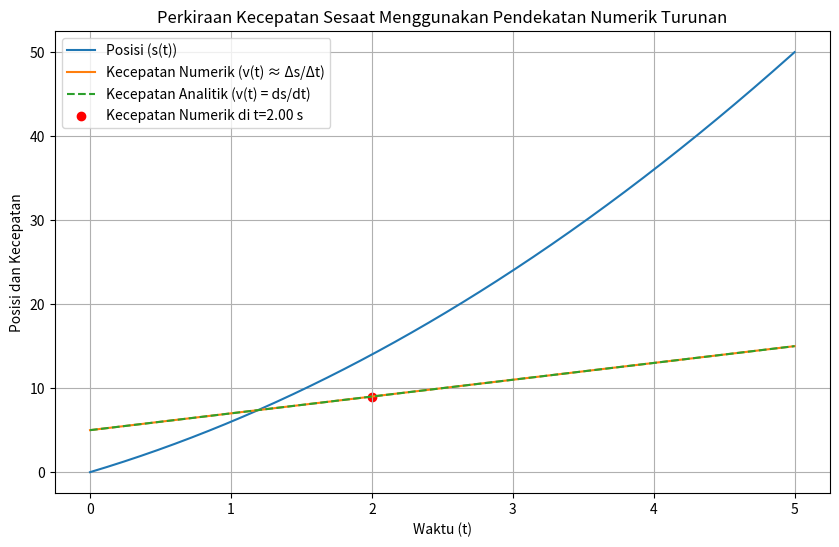

Write Python code to recreate this figure.
# -*- coding: utf-8 -*-
"""
Created on Sat May  3 08:43:06 2025

[redacted]
"""

#spidometer
import numpy as np
import matplotlib.pyplot as plt

def posisi(t):

  """
  Fungsi yang merepresentasikan posisi objek sebagai fungsi waktu.
  Dalam kasus nyata, ini akan menjadi data sensor dari spidometer.
  Contoh: Gerak dengan percepatan konstan
  """
  a = 2  # Percepatan (m/s^2)
  v0 = 5 # Kecepatan awal (m/s)
  s0 = 0 # Posisi awal (m)
  return 0.5 * a * t**2 + v0 * t + s0

def kecepatan_sesaat_numerik(posisi_fungsi, waktu, delta_t=0.001):
  """
  Memperkirakan kecepatan sesaat pada waktu tertentu menggunakan pendekatan numerik
  dari definisi turunan (limit).
  """
  # Kecepatan sesaat didekati oleh perubahan posisi dibagi perubahan waktu
  # dalam interval waktu yang sangat kecil.
  return (posisi_fungsi(waktu + delta_t) - posisi_fungsi(waktu)) / delta_t
       #    misal, posisi=5, waktu=2, (5(2+0.001) - 5(2))  / 0.001
       
       
# Contoh Penggunaan
waktu_titik = 2  # Waktu di mana kita ingin memperkirakan kecepatan sesaat
kecepatan = kecepatan_sesaat_numerik(posisi, waktu_titik)
print(f"Perkiraan kecepatan sesaat pada waktu {waktu_titik} detik: {kecepatan:.2f} m/s")

# Visualisasi (opsional)
waktu_arr = np.linspace(0, 5, 500)
#print(waktu_arr);
posisi_arr = posisi(waktu_arr)
kecepatan_arr_numerik = [kecepatan_sesaat_numerik(posisi, t) for t in waktu_arr]
#print ("kecepatan_arr_numerik:", kecepatan_arr_numerik)
# Kecepatan analitik untuk perbandingan (turunan sebenarnya dari fungsi posisi)
def kecepatan_analitik(t):
  a = 2
  v0 = 5
  return a * t + v0

kecepatan_arr_analitik = kecepatan_analitik(waktu_arr)

plt.figure(figsize=(10, 6))
#garis biru dibentuk oleh baris ke 56
plt.plot(waktu_arr, posisi_arr, label='Posisi (s(t))')
#print("waktu_arr, posisi_arr:",waktu_arr, posisi_arr);
plt.plot(waktu_arr, kecepatan_arr_numerik, label='Kecepatan Numerik (v(t) ≈ Δs/Δt)')
plt.plot(waktu_arr, kecepatan_arr_analitik, '--', label='Kecepatan Analitik (v(t) = ds/dt)')
plt.scatter(waktu_titik, kecepatan, color='red', label=f'Kecepatan Numerik di t={waktu_titik:.2f} s')
plt.xlabel('Waktu (t)')
plt.ylabel('Posisi dan Kecepatan')
plt.title('Perkiraan Kecepatan Sesaat Menggunakan Pendekatan Numerik Turunan')
plt.legend()
plt.grid(True)
plt.show()